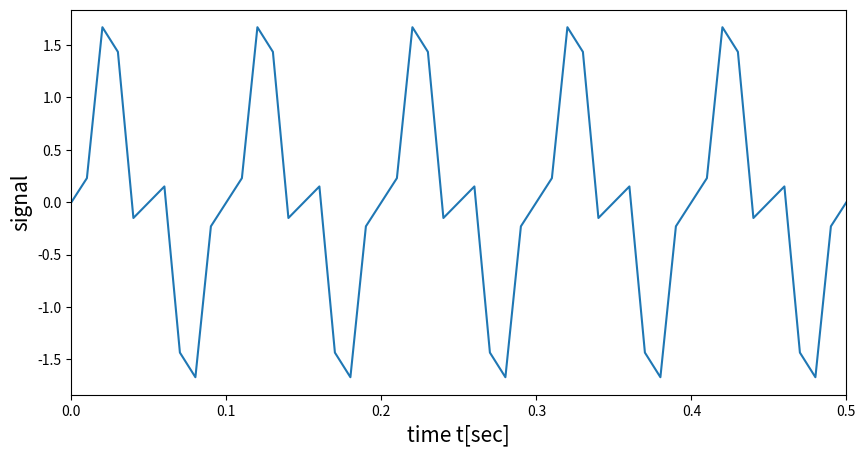
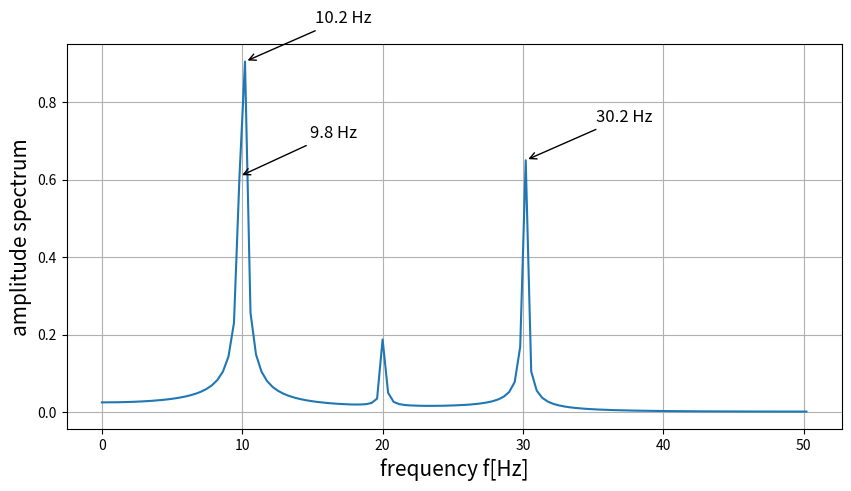

The matplotlib source for these figures, in order:
import numpy as np
import matplotlib.pyplot as plt
N = 2**8 # Number of sample points
fs = 100 #  sampling frequency[Hz]
T = 1/fs # Sampling period[sec]
PI = np.pi
# Frequencies[Hz]
f1 = 10; f2 = 20; f3 = 70
# Amplitudes
A1 = 1.2; A2 = 0.2; A3 = 0.7
# time
t = np.arange(0, N*T, T)
# signal
x = A1*np.sin(2*PI*f1*t)+A2*np.sin(2*PI*f2*t)+A3*np.sin(2*PI*f3*t)

fig = plt.figure(figsize=(10, 5))
plt.xlabel('time t[sec]', fontsize=15)
plt.ylabel('signal', fontsize=15)
plt.xlim(0, 0.5)
plt.plot(t, x)

# FFT
F = np.fft.fft(x)

# amplitude
amp = 2*np.abs(F)/N
# frequency
freq = np.linspace(0, fs, N)

fig = plt.figure(figsize=(10, 5))
plt.xlabel('frequency f[Hz]', fontsize=15)
plt.ylabel('amplitude spectrum', fontsize=15)
plt.grid()  # Add grid lines
#plt.plot(freq, amp)
plt.plot(freq[:int(N/2)+1], amp[:int(N/2)+1])
# Find peaks
peaks = np.argsort(amp[:int(N/2)+1])[-3:]  # Get indices of the 3 largest peaks
for peak in peaks:
    plt.annotate(f'{freq[peak]:.1f} Hz',  # Annotate frequency value
                 xy=(freq[peak], amp[peak]),
                 xytext=(freq[peak]+5, amp[peak]+0.1),
                 arrowprops=dict(facecolor='red', arrowstyle='->'),
                 fontsize=12)
plt.show()
